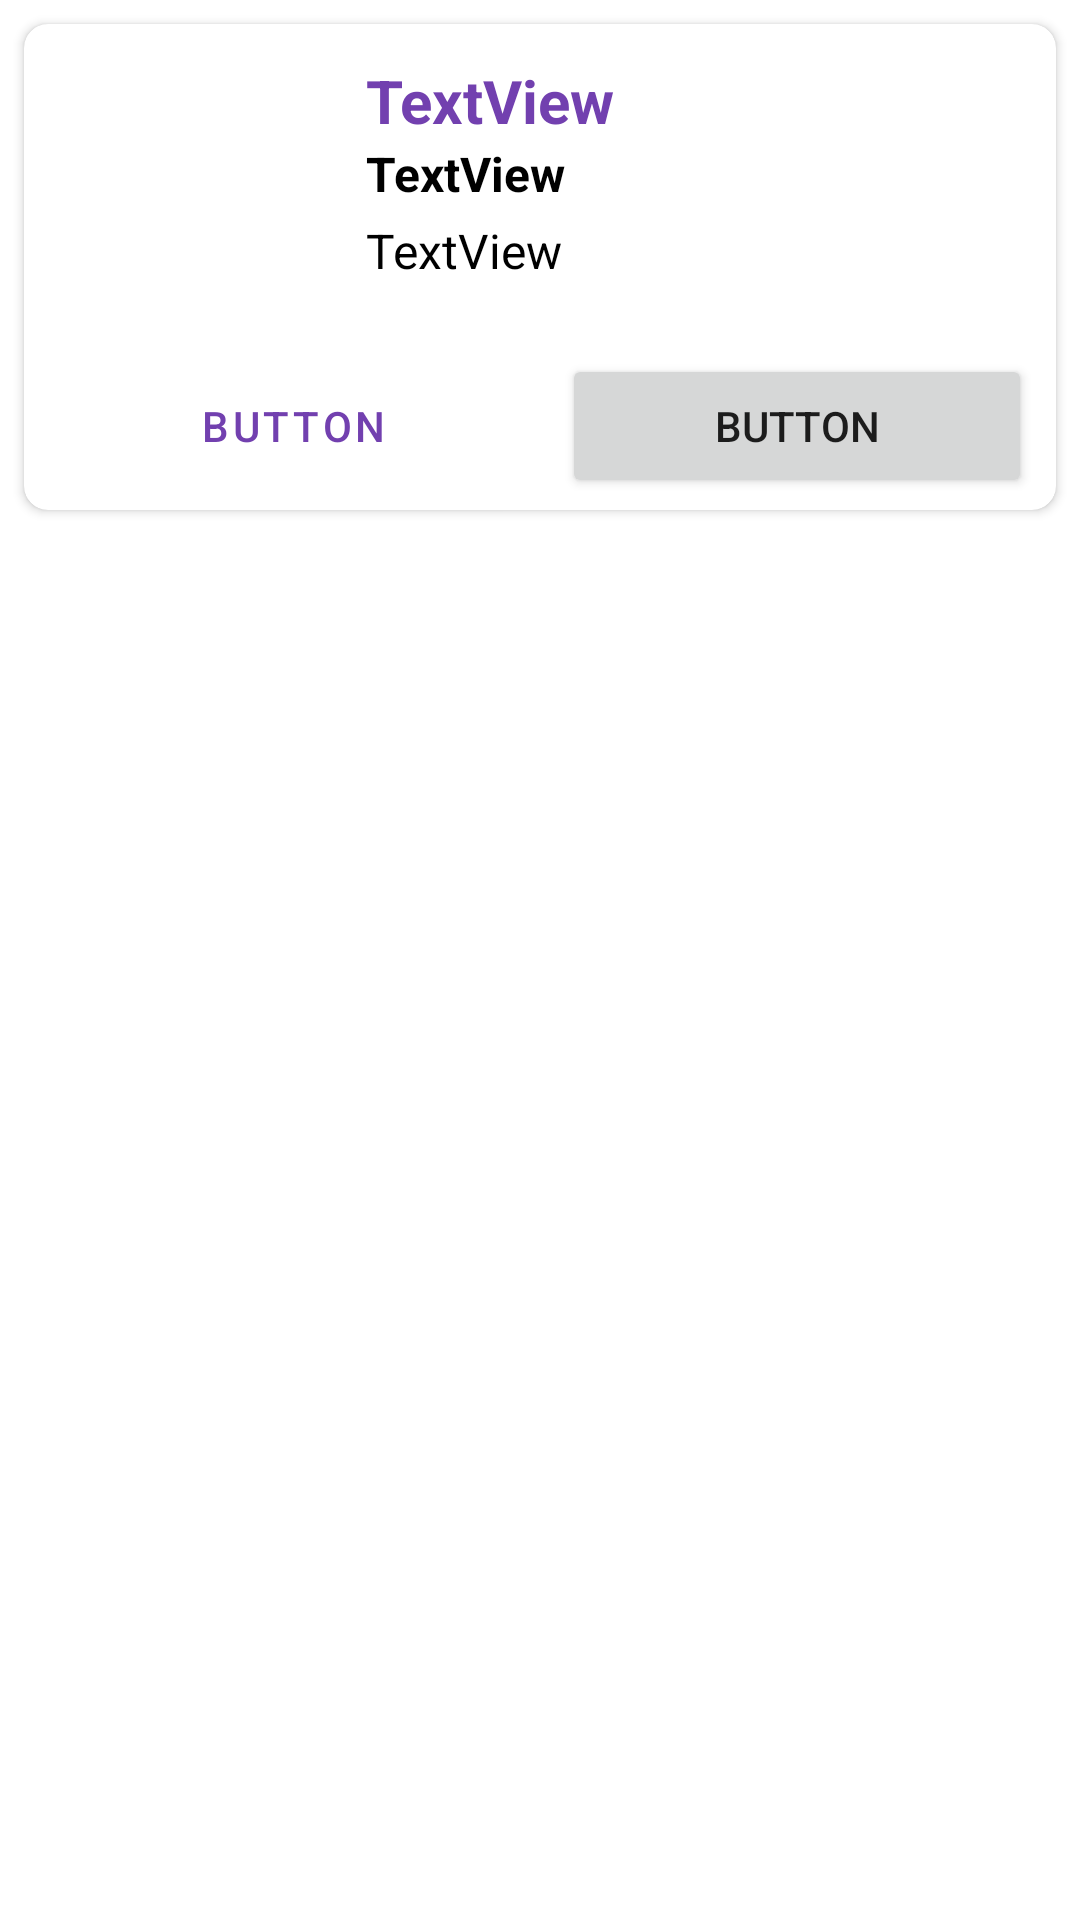

Produce the Android XML layout that renders to this screen, including the resource entries it uses.
<!-- AndroidManifest.xml: application theme Theme.PaySa -->
<!-- res/layout/layout_product_item.xml -->
<?xml version="1.0" encoding="utf-8"?>
<androidx.constraintlayout.widget.ConstraintLayout xmlns:android="http://schemas.android.com/apk/res/android"
    xmlns:app="http://schemas.android.com/apk/res-auto"
    xmlns:tools="http://schemas.android.com/tools"
    android:layout_width="match_parent"
    android:layout_height="wrap_content">

    <androidx.cardview.widget.CardView
        android:layout_margin="8dp"
        android:layout_width="match_parent"
        android:layout_height="wrap_content"
        app:cardCornerRadius="8dp"
        app:layout_constraintEnd_toEndOf="parent"
        app:layout_constraintStart_toStartOf="parent"
        app:layout_constraintTop_toTopOf="parent">

        <androidx.constraintlayout.widget.ConstraintLayout
            android:layout_width="match_parent"
            android:layout_height="match_parent"
            android:padding="4dp">

            <ImageView
                android:id="@+id/imageView2"
                android:layout_width="90dp"
                android:layout_height="90dp"
                android:layout_margin="8dp"
                app:layout_constraintStart_toStartOf="parent"
                app:layout_constraintTop_toTopOf="parent"
                tools:srcCompat="@tools:sample/avatars" />

            <TextView
                android:id="@+id/textView"
                android:layout_width="wrap_content"
                android:layout_height="wrap_content"
                android:layout_marginStart="12dp"
                android:text="TextView"
                android:textColor="@color/colorPrimary"
                android:textSize="20sp"
                android:textStyle="bold"
                app:layout_constraintStart_toEndOf="@+id/imageView2"
                app:layout_constraintTop_toTopOf="@id/imageView2" />

            <TextView
                android:id="@+id/textView3"
                android:layout_width="wrap_content"
                android:layout_height="wrap_content"
                android:layout_marginStart="12dp"
                android:text="TextView"
                android:textColor="@color/black"
                android:textSize="16sp"
                android:textStyle="bold"
                app:layout_constraintStart_toEndOf="@+id/imageView2"
                app:layout_constraintTop_toBottomOf="@+id/textView" />

            <TextView
                android:id="@+id/textView4"
                android:layout_width="wrap_content"
                android:layout_height="wrap_content"
                android:layout_marginStart="12dp"
                android:layout_marginTop="4dp"
                android:text="TextView"
                android:textColor="@color/black"
                android:textSize="16sp"
                app:layout_constraintStart_toEndOf="@+id/imageView2"
                app:layout_constraintTop_toBottomOf="@+id/textView3" />

            <Button
                android:id="@+id/button"
                style="@style/Widget.MaterialComponents.Button.OutlinedButton"
                android:layout_width="0dp"
                android:layout_height="wrap_content"
                android:layout_marginHorizontal="4dp"
                android:layout_marginTop="8dp"
                android:text="Button"
                app:layout_constraintBottom_toBottomOf="parent"
                app:layout_constraintEnd_toStartOf="@+id/guideline"
                app:layout_constraintStart_toStartOf="parent"
                app:layout_constraintTop_toBottomOf="@+id/imageView2" />

            <Button
                android:id="@+id/button2"
                android:layout_width="0dp"
                android:layout_height="wrap_content"
                android:layout_marginHorizontal="4dp"
                android:layout_marginTop="8dp"
                android:text="Button"
                app:layout_constraintBottom_toBottomOf="parent"
                app:layout_constraintEnd_toEndOf="parent"
                app:layout_constraintStart_toStartOf="@+id/guideline"
                app:layout_constraintTop_toBottomOf="@+id/imageView2" />

            <androidx.constraintlayout.widget.Guideline
                android:id="@+id/guideline"
                android:layout_width="wrap_content"
                android:layout_height="wrap_content"
                android:orientation="vertical"
                app:layout_constraintGuide_percent="0.51" />

        </androidx.constraintlayout.widget.ConstraintLayout>
    </androidx.cardview.widget.CardView>

</androidx.constraintlayout.widget.ConstraintLayout>
<!-- resources referenced by this layout -->
<resources>
  <color name="black">#000000</color>
  <color name="colorPrimary">#7240AF</color>
  <style name="Theme.PaySa" parent="Theme.MaterialComponents.Light.DarkActionBar">
          
          <item name="colorPrimary">@color/colorPrimary</item>
          <item name="colorPrimaryVariant">@color/colorSecondary</item>
          <item name="colorOnPrimary">@color/colorPrimary</item>
          
          <item name="colorSecondary">@color/teal_200</item>
          <item name="colorSecondaryVariant">@color/teal_700</item>
          <item name="colorOnSecondary">@color/colorSecondary</item>
          
          <item name="android:statusBarColor">?attr/colorPrimaryVariant</item>
          
      </style>
  <color name="colorSecondary">#8D6AB8</color>
  <color name="teal_200">#FF03DAC5</color>
  <color name="teal_700">#FF018786</color>
</resources>
